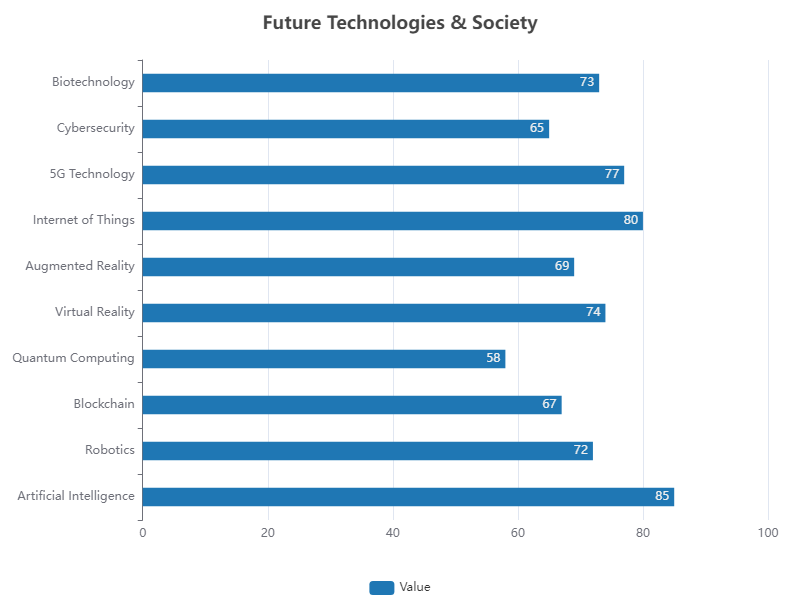

The data file committed next to this chart (first rows):
Category, Value
Artificial Intelligence, 85
Robotics, 72
Blockchain, 67
Quantum Computing, 58
Virtual Reality, 74
Augmented Reality, 69
Internet of Things, 80
5G Technology, 77
Cybersecurity, 65
Biotechnology, 73
